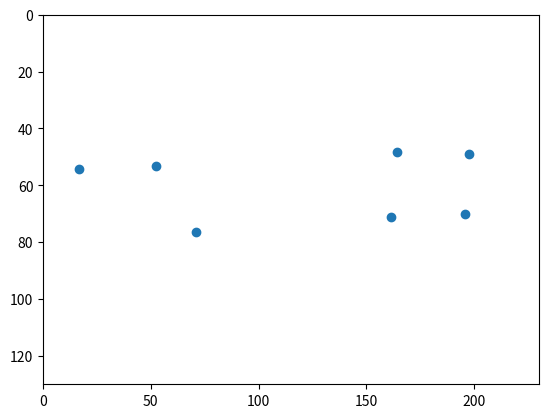

Write the Python code that produced this figure.
import matplotlib.pyplot as plt
import time

xdata=[  95.75390625  , 93.62890625 ,  94.19921875  , 97.3203125  , 105.37109375,
  116.3359375 ,  144.859375    ,161.765625    ,148.2734375   ,123.12890625,
  107.734375  ,  100.0859375    ,94.8515625    ,90.6640625    ,89.0234375 ]
ydata=[ 40.08203125  ,55.14453125  ,61.3046875   ,70.01953125  ,77.703125    ,80.515625,
  70.66015625  ,52.03515625  ,36.9453125  , 31.703125  ,  42.8828125,
  53.8046875  , 64.30859375  ,78.89453125  ,86.16796875]


x=[  16.8046875   , 52.23828125  , 70.83203125  ,164.265625   , 161.1953125,
  197.74609375  ,195.52734375]

y=[ 54.328125    ,53.13671875 , 76.5703125  , 48.4375     , 71.3046875  , 48.984375,
  70.17578125]

plt.xlim(0, 230)
plt.ylim(0, 130)
# plt.scatter(X, Y)
plt.gca().invert_yaxis()

plt.scatter(x,y)
plt.show()

t=time.time()
t_end=t+10

if t>t_end:
    plt.close()